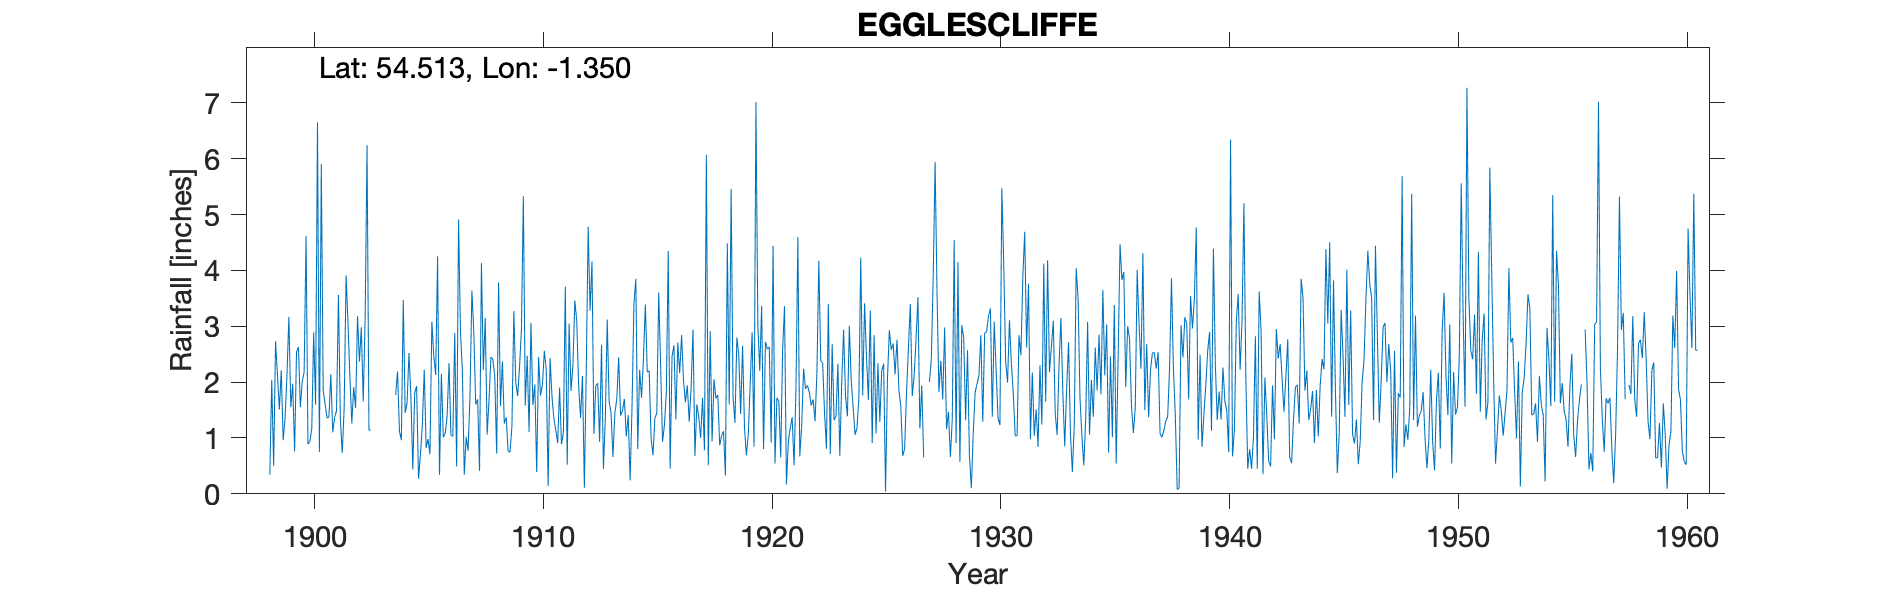

Source data for this figure (header and first rows):
EGGLESCLIFFE, , , , , , , , , , , , , , , , , , , , , , , 
Grid ref, NZ422133, Long, -1.35, Lat, 54.51, Elevation, 100, ft, , , , , , , , , , , , , , , 
Station no, 3506, , , , , , , , , , , , , , , , , , , , , , 
, 1890, 1891, 1892, 1893, 1894, 1895, 1896, 1897, 1898, 1899, 1900, 1901, 1902, 1903, 1904, 1905, 1906, 1907, 1908, 1909, 1910, 1911, 1912
January, , , , , , , , , , 2.21, 2.18, 1.36, 2.1, , 1.77, 0.27, 2.15, 0.34, 1.06, 0.75, 1.59, 1.14, 1.93
February, , , , , , , , , , 0.96, 4.61, 1.37, 1.26, , 2.19, 0.7, 1.01, 1.02, 1.69, 1.21, 1.96, 0.91, 1.36
March, , , , , , , , , , 1.36, 0.89, 2.14, 1.91, , 1.12, 1.22, 1.08, 0.77, 2.45, 3.27, 0.39, 1.9, 2.11
April, , , , , , , , , , 2.14, 0.93, 1.1, 1.54, , 0.96, 2.22, 1.39, 1.76, 2.41, 2, 2.45, 0.89, 0.11
May, , , , , , , , , , 3.17, 1.17, 1.37, 3.18, , 3.47, 0.82, 2.34, 3.64, 2.1, 1.75, 1.76, 1.1, 2.23
June, , , , , , , , , , 1.55, 2.89, 1.49, 2.37, , 1.45, 0.98, 1.05, 2.89, 0.72, 2.27, 1.95, 3.71, 4.78
July, , , , , , , , , 0.34, 1.97, 1.6, 3.56, 2.98, , 1.63, 0.71, 1.03, 1.6, 3.78, 2.96, 2.56, 0.52, 3.28
August, , , , , , , , , 2.04, 0.76, 6.65, 1.33, 1.65, , 2.52, 3.08, 2.88, 1.69, 1.57, 5.33, 2.22, 3.05, 4.16
September, , , , , , , , , 0.5, 2.54, 0.75, 0.73, 3.14, , 1.75, 2.47, 0.49, 0.41, 2.37, 1.58, 0.14, 1.84, 1.07
October, , , , , , , , , 2.73, 2.63, 5.9, 1.55, 6.24, , 0.44, 2.13, 4.91, 4.13, 1.26, 2.47, 2.43, 2.3, 1.94
November, , , , , , , , , 2.13, 1.55, 1.85, 3.91, 1.14, , 1.81, 4.25, 2.92, 2.22, 1.37, 1.11, 1.75, 3.46, 1.98
December, , , , , , , , , 1.51, 2.01, 1.6, 3.06, 1.14, , 1.93, 0.34, 2.2, 3.15, 0.76, 3.06, 1.35, 3.1, 0.93
Total, , , , , , , , , , 22.85, 31.02, 22.97, 28.65, , 21.04, 19.19, 23.45, 23.62, 21.54, 27.76, 20.55, 23.92, 25.88
1927  March and April estimated, total a…, , , , , , , , , , , , , , , , , , , , , , , 
1955 Dec estimated, removed along with t…, , , , , , , , , , , , , , , , , , , , , , , 
1957 Nov estimated so removed along with…, , , , , , , , , , , , , , , , , , , , , , , 
